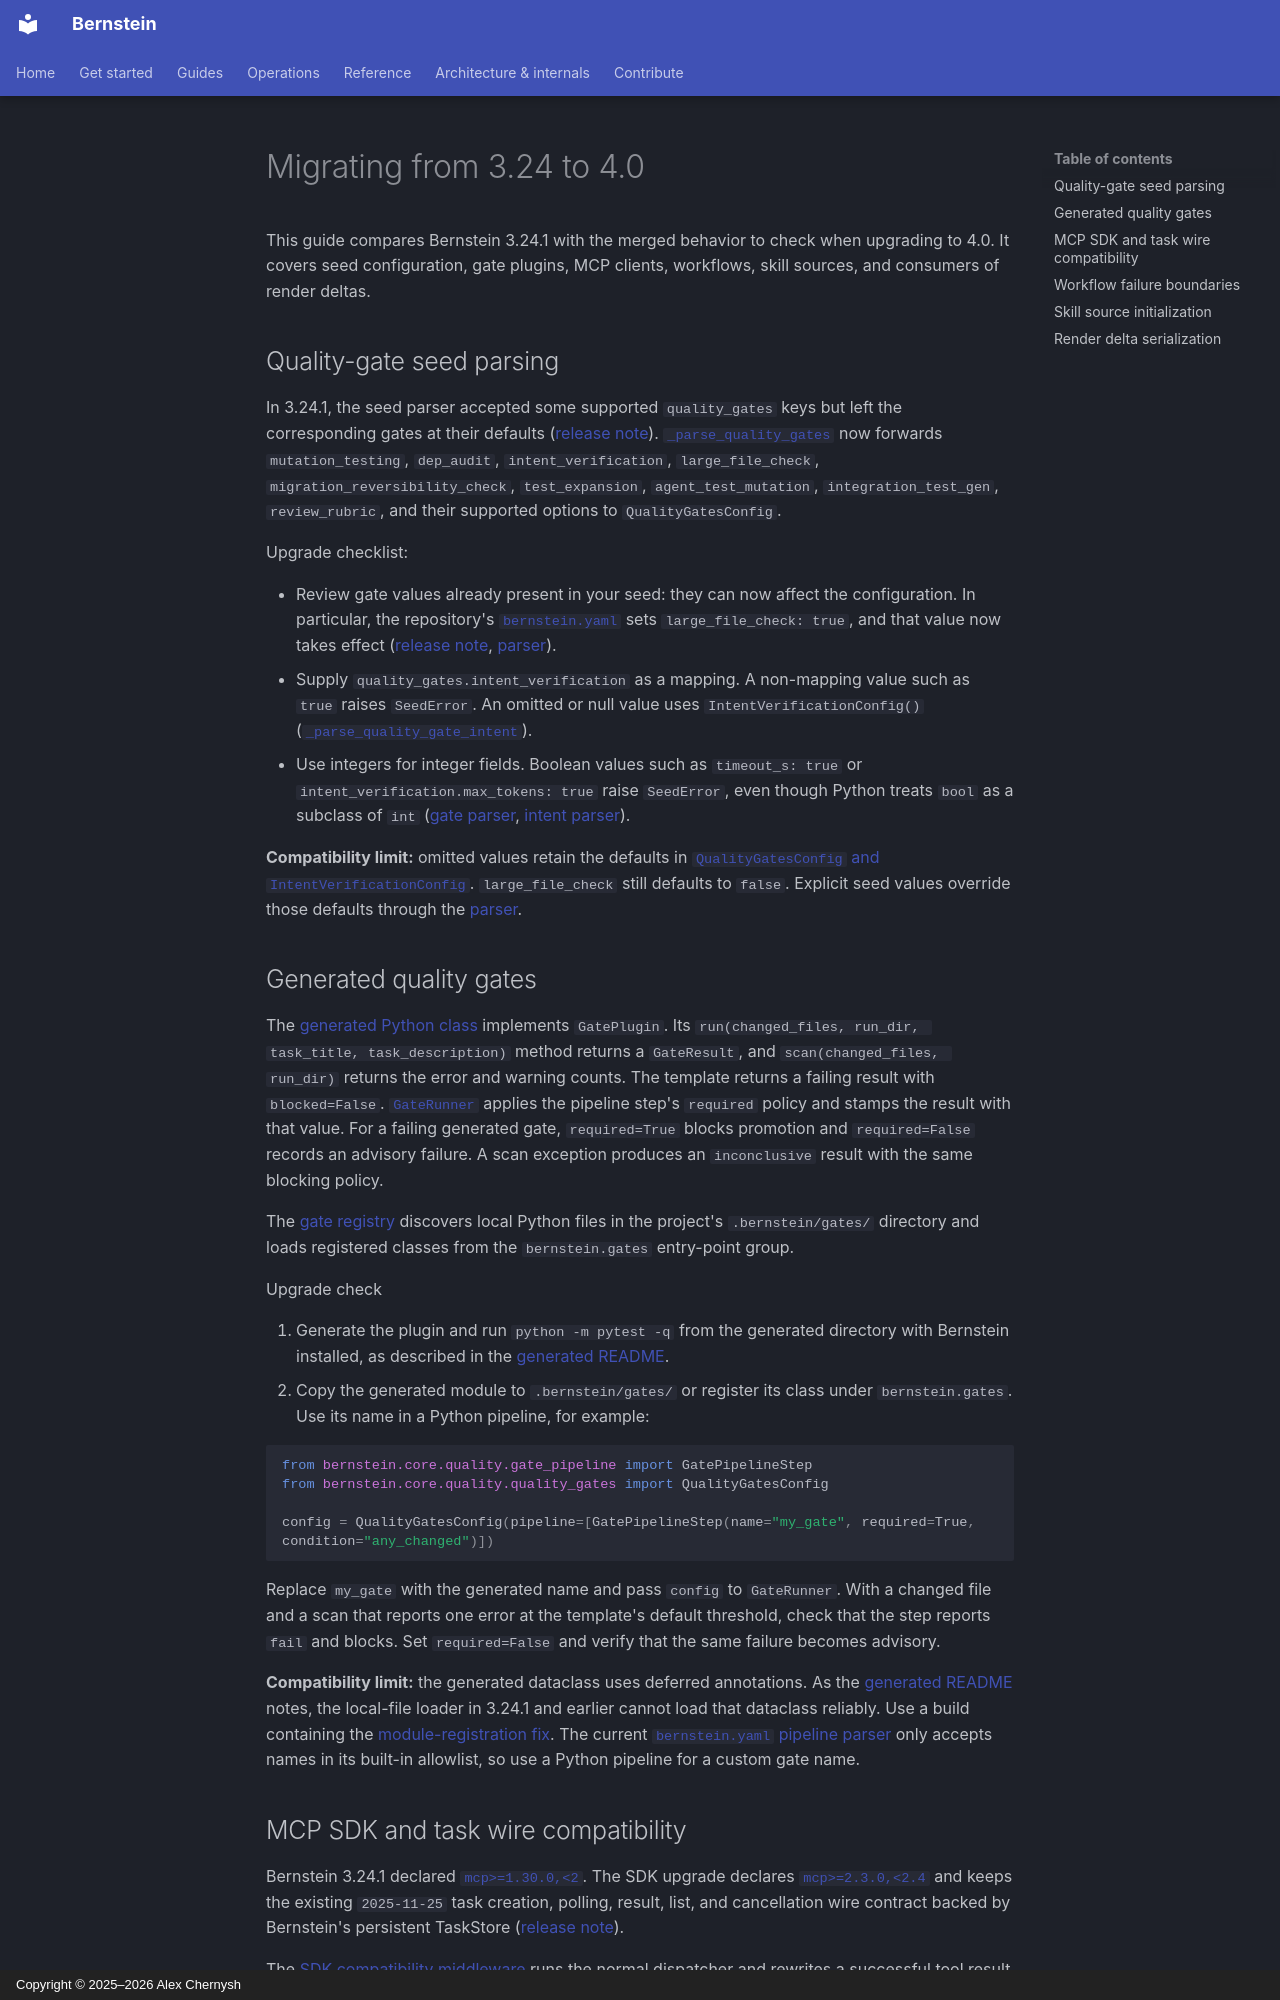

repository: sipyourdrink-ltd/bernstein · page: operations/migration-3.24-to-4.0/index.html · generator: mkdocs · copyright: Copyright © 2025–2026 Alex Chernysh

# Migrating from 3.24 to 4.0

This guide compares Bernstein 3.24.1 with the merged behavior to check when
upgrading to 4.0. It covers seed configuration, gate plugins, MCP clients,
workflows, skill sources, and consumers of render deltas.

## Quality-gate seed parsing

In 3.24.1, the seed parser accepted some supported `quality_gates` keys but
left the corresponding gates at their defaults ([release note][gate-note]).
[`_parse_quality_gates`][gate-parser] now forwards `mutation_testing`,
`dep_audit`, `intent_verification`, `large_file_check`,
`migration_reversibility_check`, `test_expansion`, `agent_test_mutation`,
`integration_test_gen`, `review_rubric`, and their supported options to
`QualityGatesConfig`.

Upgrade checklist:

- Review gate values already present in your seed: they can now affect the
  configuration. In particular, the repository's [`bernstein.yaml`][seed] sets
  `large_file_check: true`, and that value now takes effect
  ([release note][gate-note], [parser][gate-parser]).
- Supply `quality_gates.intent_verification` as a mapping. A non-mapping value
  such as `true` raises `SeedError`. An omitted or null value uses
  `IntentVerificationConfig()`
  ([`_parse_quality_gate_intent`][intent-parser]).
- Use integers for integer fields. Boolean values such as `timeout_s: true` or
  `intent_verification.max_tokens: true` raise `SeedError`, even though Python
  treats `bool` as a subclass of `int`
  ([gate parser][gate-parser], [intent parser][intent-parser]).

**Compatibility limit:** omitted values retain the defaults in
[`QualityGatesConfig` and `IntentVerificationConfig`][gate-config].
`large_file_check` still defaults to `false`. Explicit seed values
override those defaults through the [parser][gate-parser].

## Generated quality gates

The [generated Python class][generated-gate] implements `GatePlugin`.
Its `run(changed_files, run_dir, task_title, task_description)` method returns
a `GateResult`, and `scan(changed_files, run_dir)` returns the error and
warning counts. The template returns a failing result with `blocked=False`.
[`GateRunner`][generated-runner] applies the pipeline step's `required` policy
and stamps the result with that value. For a failing generated gate,
`required=True` blocks promotion and `required=False` records an advisory
failure. A scan exception produces an `inconclusive` result with the same
blocking policy.

The [gate registry][generated-discovery] discovers local Python files in the
project's `.bernstein/gates/` directory and loads registered classes from the
`bernstein.gates` entry-point group.

Upgrade check

1. Generate the plugin and run `python -m pytest -q` from the generated
   directory with Bernstein installed, as described in the
   [generated README][generated-readme].
2. Copy the generated module to `.bernstein/gates/` or register its class under
   `bernstein.gates`. Use its name in a Python pipeline, for example:

   ```python
   from bernstein.core.quality.gate_pipeline import GatePipelineStep
   from bernstein.core.quality.quality_gates import QualityGatesConfig

   config = QualityGatesConfig(pipeline=[GatePipelineStep(name="my_gate", required=True, condition="any_changed")])
   ```

   Replace `my_gate` with the generated name and pass `config` to `GateRunner`.
   With a changed file and a scan that reports one error at the template's
   default threshold, check that the step reports `fail` and blocks. Set
   `required=False` and verify that the same failure becomes advisory.

**Compatibility limit:** the generated dataclass uses deferred annotations.
As the [generated README][generated-readme] notes, the local-file loader in
3.24.1 and earlier cannot load that dataclass reliably. Use a build containing
the [module-registration fix][generated-discovery]. The current
[`bernstein.yaml` pipeline parser][generated-seed-limit] only accepts names
in its built-in allowlist, so use a Python pipeline for a custom gate name.

## MCP SDK and task wire compatibility

Bernstein 3.24.1 declared [`mcp>=1.30.0,<2`][mcp-baseline]. The SDK upgrade
declares [`mcp>=2.3.0,<2.4`][mcp-dependency] and keeps the existing
`2025-11-25` task creation, polling, result, list, and cancellation wire
contract backed by Bernstein's persistent TaskStore
([release note][mcp-note]).

The [SDK compatibility middleware][mcp-bridge] runs the normal dispatcher
and rewrites a successful tool result into a legacy `CreateTaskResult` only
when a `tools/call` at `2025-11-25` includes a `task` object, names an optional
task tool, and returns structured content containing only `task`.
[`bernstein_run`][mcp-tools] is the optional task tool. Successful
task-augmented orchestration calls return the legacy result. Successful calls
with `template="administrative"` retain the ordinary result even when
task-augmented ([run routing][mcp-run-routing]). Plain calls also retain
ordinary tool results. The middleware adds the legacy
`tasks` capability block only when the `initialize` response negotiates
`2025-11-25`.

The custom streamable HTTP transport serves its four
[handshake-era revisions][mcp-http-versions] (`2024-11-05`, `2025-03-26`,
`2025-06-18`, and `2025-11-25`). With header checks enabled by default,
an explicitly unsupported `MCP-Protocol-Version` header gets
[HTTP 400 with the supported revisions][mcp-http-header]. The
[initialization handshake][mcp-http-init] can negotiate an implemented
revision. SDK2 clients in automatic mode can negotiate `2025-11-25`
([release note][mcp-note]).

Client upgrade check

| Request or result | Expected after the SDK upgrade |
| --- | --- |
| Plain `tools/call` without a `task` object | Ordinary tool result |
| Successful orchestration `bernstein_run` with a `task` object at `2025-11-25` | Legacy `CreateTaskResult` with a `task` |
| Successful `bernstein_run` with `template="administrative"` and a `task` object at `2025-11-25` | Ordinary tool result with the administrative run ID |
| `initialize` negotiating `2025-11-25` on the SDK server | Legacy `tasks` capability advertised |
| `initialize` negotiating another revision on the SDK server | Legacy `tasks` capability absent |
| Unsupported `MCP-Protocol-Version` header on custom HTTP with default checks | HTTP 400 |

**Compatibility limit:** use the declared SDK 2.3.x line. The adapter uses
the provisional middleware API, so the upper bound stays below 2.4 pending
another compatibility review. The retained wire is the `2025-11-25` contract.
Clients requiring the redesigned Tasks extension or a newer custom HTTP
revision need server support beyond this update ([release note][mcp-note]).
